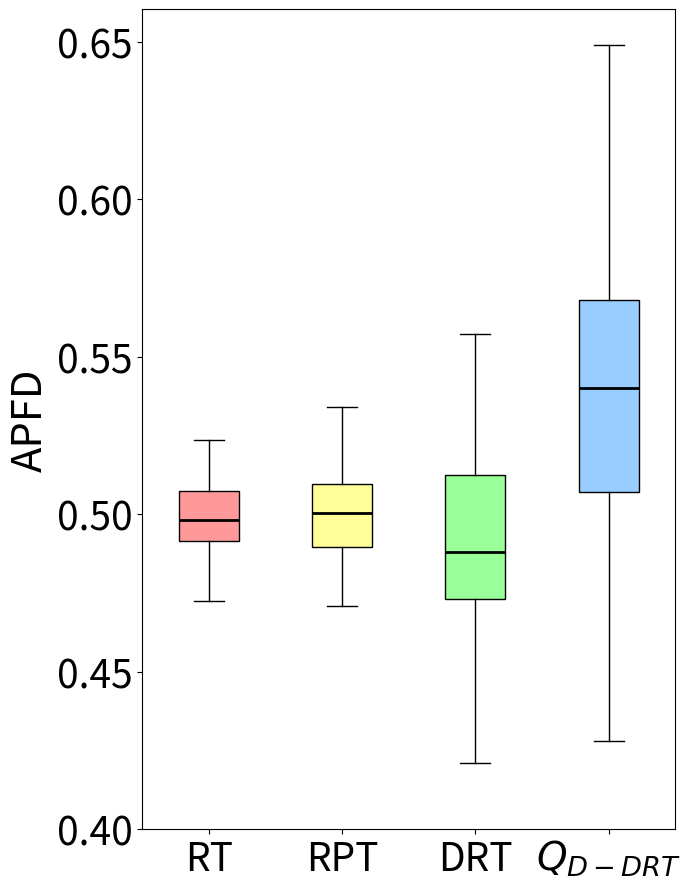

Write Python code to recreate this figure.
import matplotlib.pyplot as plt
import statistics


data1 = [0.4985884279475983, 0.5123546255506607, 0.5028861788617885, 0.5023085106382978, 0.5065696202531645, 0.4928591476091476, 0.49119242424242426, 0.48430864197530865, 0.49514255319148937, 0.49158880903490754, 0.5052459266802444, 0.49412202380952375, 0.4928072916666666, 0.49083995815899584, 0.48471015180265653, 0.48280333333333325, 0.4901239224137931, 0.518430412371134, 0.5202808008213552, 0.5157739005736137, 0.5042552966101695, 0.5079814049586776, 0.4960510526315789, 0.5055564516129032, 0.5057625260960333, 0.5161731578947368, 0.491568376068376, 0.4979669811320755, 0.5079303921568626, 0.4918326530612245, 0.4943466029723991, 0.5060358565737052, 0.5067006302521008, 0.5006588114754098, 0.5187407216494845, 0.5236666666666666, 0.4981158280922432, 0.4930804535637149, 0.49816533180778033, 0.5043220430107527, 0.5069908536585366, 0.4864005376344086, 0.4970847193347193, 0.5064223107569721, 0.5071975982532752, 0.48479291845493555, 0.5038763383297644, 0.4722489604989605, 0.49579276315789467, 0.5158917165668663, 0.4848393617021276, 0.49557457983193276, 0.485571961620469, 0.4912809734513274, 0.5006412579957356, 0.5098585011185682, 0.5098281584582441, 0.4813660896130346, 0.5185772921108741, 0.4975649999999999, 0.503414847161572, 0.4795144032921811, 0.5183341995841996, 0.4864427966101694, 0.5170476424361493, 0.4948805732484076, 0.4836829268292683, 0.49456978021978015, 0.48710937499999996, 0.4952839506172839, 0.4950902922755741, 0.4900025987525988, 0.4950084388185654, 0.5105694748358861, 0.5086994949494948, 0.49131673306772905, 0.5179312227074235, 0.5089563829787234, 0.5182714843749999, 0.5051680497925312]  # 第一段数据
data2 = [0.49590523465703973, 0.49547762645914395, 0.5035866141732283, 0.5055890410958904, 0.48238721804511275, 0.5203903846153846, 0.4927295539033457, 0.5057818021201413, 0.5041330508474576, 0.4937558365758754, 0.5101924342105263, 0.5221510989010989, 0.497513440860215, 0.5167499999999999, 0.48628501945525293, 0.49362588652482264, 0.49085374149659866, 0.5155872093023256, 0.5207946096654275, 0.5048131768953069, 0.5211804511278195, 0.5189665492957746, 0.4972463768115942, 0.5076030534351145, 0.5194953874538745, 0.49374414062499994, 0.4756669741697417, 0.4788395522388059, 0.5014673913043478, 0.48891118421052626, 0.49306003584229385, 0.5339577464788733, 0.5131452205882353, 0.5000952830188679, 0.48379198473282436, 0.4720994809688581, 0.5038449152542372, 0.5082276422764228, 0.4839441176470588, 0.5095320512820513, 0.4774253472222222, 0.5066924603174603, 0.5008377551020408, 0.5091975409836066, 0.5279037102473497, 0.5000528169014085, 0.5074523411371238, 0.47224440298507464, 0.5205279783393502, 0.489554347826087, 0.4901084229390681, 0.5164237588652482, 0.513757042253521, 0.49677941176470586, 0.4800472440944882, 0.48282089552238805, 0.4706518518518519, 0.49189315352697094, 0.48951779026217224, 0.5237384615384615, 0.5082333887043189, 0.5147904411764705, 0.5019044117647059, 0.48265074906367034, 0.47120522388059694, 0.5011377952755905, 0.504498, 0.49356886792452825, 0.493960332103321, 0.5031722222222222, 0.4999948979591836, 0.4865104166666666, 0.5071472332015811, 0.5147385496183207, 0.5173645038167939, 0.5134236641221374, 0.4861443396226415, 0.49708152173913045, 0.4853368725868725, 0.4881392988929889]  # 第二段数据
data3 = [0.5300833333333334, 0.5343987341772153, 0.47111111111111115, 0.48405660377358495, 0.48090707964601775, 0.47737987987987995, 0.5037534435261708, 0.5043672839506174, 0.5035062893081762, 0.46874316939890714, 0.5196726190476191, 0.4880657492354741, 0.5349839743589744, 0.5342105263157895, 0.4607188295165394, 0.5119444444444444, 0.4671296296296297, 0.5413888888888889, 0.5483636363636364, 0.4815350877192983, 0.48013157894736846, 0.5192937853107346, 0.5023370927318296, 0.5112155963302752, 0.4948299319727891, 0.47551932367149763, 0.5114047619047619, 0.47071678321678323, 0.4877941176470588, 0.4475904392764858, 0.4986728395061728, 0.47024193548387094, 0.5327621722846442, 0.4893863049095607, 0.4694219219219219, 0.49806047197640124, 0.5377586206896552, 0.4860752688172043, 0.42973456790123454, 0.42086206896551726, 0.5094373219373219, 0.5278306878306879, 0.4615, 0.4819012944983819, 0.507577519379845, 0.4380284552845529, 0.5525333333333334, 0.4873540145985402, 0.47827485380116963, 0.4737426900584796, 0.5077836879432625, 0.47956790123456794, 0.46945454545454546, 0.4698394495412844, 0.44069940476190483, 0.48056010928961745, 0.5053061224489795, 0.46179663608562693, 0.4876127819548872, 0.5500993883792049, 0.47691358024691355, 0.4472012578616352, 0.5169619422572179, 0.42381746031746037, 0.4836983471074381, 0.4686827956989248, 0.5424694189602447, 0.4958472222222222, 0.48154530744336577, 0.47737356321839086, 0.5571604938271605, 0.5143571428571428, 0.49835978835978834, 0.5096311475409837, 0.48785168195718653, 0.5407013201320132, 0.48069327731092437, 0.5418333333333333, 0.4629239766081872, 0.5299542124542125]
data4 = [0.47669330289193307, 0.48270574811011263, 0.5732612895435886, 0.5074800039498372, 0.5171728013132142, 0.5874680028320898, 0.5641643170426065, 0.5050113617919169, 0.4279419170723519, 0.5852531645569621, 0.5546474358974359, 0.445822994210091, 0.4820644469799122, 0.5185607019320003, 0.4385005973715651, 0.5448151592652871, 0.518174133558749, 0.5325013528138528, 0.6390584723918057, 0.5413341645885287, 0.5908568443051201, 0.49727959138352207, 0.5663565290430962, 0.6281047516198703, 0.5241758241758241, 0.49879715260386887, 0.6489914797426535, 0.49916724496877163, 0.5368144252441773, 0.5135149459402162, 0.5602020202020203, 0.4806603900109976, 0.4888680425265791, 0.5527641277641278, 0.5814206569054214, 0.4894783081621554, 0.5187839112998349, 0.47215517241379307, 0.566587708909067, 0.5986213235294118, 0.5381006006006007, 0.5540517534899556, 0.5505319148936171, 0.4895446703957342, 0.49138044191642966, 0.5482929584536211, 0.5364590014395462, 0.572971065631616, 0.5450826805918189, 0.5018452380952381, 0.5512127410870836, 0.5104569743873226, 0.4652633738290064, 0.5245304643596569, 0.6002490932133024, 0.498046875, 0.5717761557177616, 0.646206896551724, 0.5222759193536208, 0.5478960438139947, 0.5373303167420814, 0.5472161572052401, 0.6144811115935735, 0.5254356627354339, 0.5535019455252919, 0.5842763157894737, 0.6148618538324421, 0.6042727272727272, 0.5795743504698729, 0.5795575127334465, 0.5524653447973329, 0.5825804776739356, 0.53874415497662, 0.5622291021671826, 0.5501976758116689, 0.5295424621461488, 0.5197583947583948, 0.48219975490196076, 0.5281117237638977, 0.5611501160230856]  # 第四段数据


variance1 = statistics.variance(data1)
variance2 = statistics.variance(data2)
variance3 = statistics.variance(data3)
variance4 = statistics.variance(data4)


print("Data1 Variance:", variance1)
print("Data2 Variance:", variance2)
print("Data3 Variance:", variance3)
print("Data4 Variance:", variance4)


fig, ax = plt.subplots(figsize=(7,9))


bp = ax.boxplot([data1, data2, data3, data4], patch_artist=True, medianprops=dict(color='black', linewidth=2))


colors = ['#FF9999', '#FFFF99', '#99FF99', '#99CCFF']
for patch, color in zip(bp['boxes'], colors):
    patch.set_facecolor(color)


ax.set_xticklabels(['RT', 'RPT', 'DRT', '$Q_{D-DRT}$'], fontsize=28)
ax.tick_params(axis='y', labelsize=28)  


ax.set_yticks([0.4, 0.45, 0.5, 0.55, 0.6, 0.65])
plt.ylabel('APFD', fontsize=30)
plt.tight_layout()


ax.grid(False)

plt.show()
